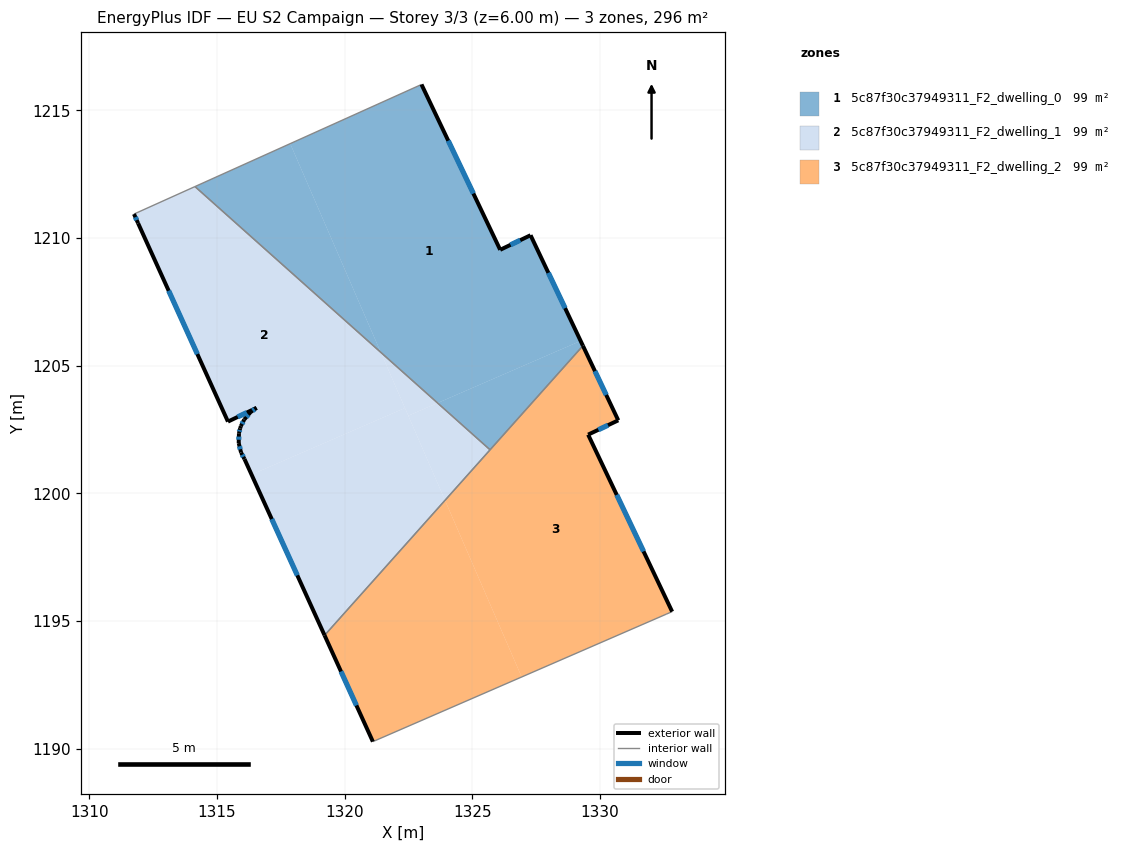
=== STOREY PLAN SPEC (per zone: floor XY polygon, exterior-wall plan segments, windows/doors) ===
zone 1: 5c87f30c37949311_F2_dwelling_0  (98.8 m²)
  floor: (1327.28, 1210.11) (1329.24, 1205.97) (1323.64, 1203.54) (1321.42, 1205.52) (1317.87, 1213.70) (1323.01, 1216.01) (1326.09, 1209.54)
  floor: (1317.87, 1213.70) (1321.42, 1205.52) (1314.14, 1212.01)
  floor: (1329.24, 1205.97) (1329.33, 1205.78) (1325.70, 1201.70) (1323.64, 1203.54)
  exterior wall: (1326.09, 1209.54) – (1323.01, 1216.01)  [7.2 m]
    window: (1325.04, 1211.74) – (1324.06, 1213.81)  [2.2 m²]
  exterior wall: (1327.28, 1210.11) – (1326.09, 1209.54)  [1.3 m]
    window: (1326.88, 1209.91) – (1326.50, 1209.73)  [0.4 m²]
  exterior wall: (1329.33, 1205.78) – (1327.28, 1210.11)  [4.8 m]
    window: (1328.64, 1207.25) – (1327.98, 1208.64)  [1.5 m²]
  interior walls: 3
zone 2: 5c87f30c37949311_F2_dwelling_1  (98.8 m²)
  floor: (1321.42, 1205.52) (1322.36, 1203.34) (1316.35, 1200.73) (1316.08, 1201.34) (1315.94, 1201.60) (1315.85, 1201.97) (1315.86, 1202.35) (1315.91, 1202.54) (1315.94, 1202.63) (1316.07, 1202.89) (1316.32, 1203.18) (1316.55, 1203.35) (1315.43, 1202.81) (1311.91, 1210.58) (1311.75, 1210.94) (1314.14, 1212.01)
  floor: (1322.36, 1203.34) (1323.93, 1199.73) (1319.22, 1194.44) (1316.35, 1200.73)
  floor: (1325.70, 1201.70) (1323.93, 1199.73) (1322.49, 1203.04) (1323.64, 1203.54)
  floor: (1323.64, 1203.54) (1322.49, 1203.04) (1321.42, 1205.52)
  exterior wall: (1315.94, 1201.60) – (1316.08, 1201.34)  [0.3 m]
    window: (1315.99, 1201.51) – (1316.03, 1201.43)  [0.1 m²]
  exterior wall: (1315.85, 1201.97) – (1315.94, 1201.60)  [0.4 m]
    window: (1315.88, 1201.84) – (1315.91, 1201.72)  [0.1 m²]
  exterior wall: (1315.86, 1202.35) – (1315.85, 1201.97)  [0.4 m]
    window: (1315.86, 1202.22) – (1315.86, 1202.10)  [0.1 m²]
  exterior wall: (1315.91, 1202.54) – (1315.86, 1202.35)  [0.2 m]
    window: (1315.89, 1202.48) – (1315.88, 1202.42)  [0.1 m²]
  exterior wall: (1315.94, 1202.63) – (1315.91, 1202.54)  [0.1 m]
  exterior wall: (1316.07, 1202.89) – (1315.94, 1202.63)  [0.3 m]
    window: (1316.02, 1202.80) – (1315.98, 1202.72)  [0.1 m²]
  exterior wall: (1316.32, 1203.18) – (1316.07, 1202.89)  [0.4 m]
    window: (1316.23, 1203.08) – (1316.15, 1202.99)  [0.1 m²]
  exterior wall: (1316.55, 1203.35) – (1316.32, 1203.18)  [0.3 m]
    window: (1316.47, 1203.29) – (1316.40, 1203.24)  [0.1 m²]
  exterior wall: (1315.43, 1202.81) – (1316.55, 1203.35)  [1.2 m]
    window: (1315.81, 1202.99) – (1316.17, 1203.16)  [0.4 m²]
  exterior wall: (1311.91, 1210.58) – (1315.43, 1202.81)  [8.5 m]
    window: (1313.11, 1207.94) – (1314.23, 1205.45)  [2.6 m²]
  exterior wall: (1311.75, 1210.94) – (1311.91, 1210.58)  [0.4 m]
    window: (1311.81, 1210.82) – (1311.86, 1210.70)  [0.1 m²]
  exterior wall: (1316.08, 1201.34) – (1319.21, 1194.44)  [7.6 m]
    window: (1317.15, 1198.99) – (1318.15, 1196.79)  [2.3 m²]
  interior walls: 3
zone 3: 5c87f30c37949311_F2_dwelling_2  (98.8 m²)
  floor: (1323.93, 1199.73) (1326.94, 1192.81) (1321.11, 1190.28) (1319.22, 1194.44)
  floor: (1329.33, 1205.78) (1330.72, 1202.86) (1329.54, 1202.30) (1332.83, 1195.37) (1332.59, 1195.26) (1326.94, 1192.81) (1323.93, 1199.73)
  exterior wall: (1329.54, 1202.30) – (1330.72, 1202.86)  [1.3 m]
    window: (1329.94, 1202.49) – (1330.32, 1202.67)  [0.4 m²]
  exterior wall: (1332.83, 1195.37) – (1329.54, 1202.30)  [7.7 m]
    window: (1331.71, 1197.72) – (1330.66, 1199.94)  [2.4 m²]
  exterior wall: (1319.21, 1194.44) – (1321.11, 1190.28)  [4.6 m]
    window: (1319.86, 1193.02) – (1320.46, 1191.69)  [1.4 m²]
  exterior wall: (1330.72, 1202.86) – (1329.33, 1205.78)  [3.2 m]
    window: (1330.25, 1203.85) – (1329.80, 1204.79)  [1.0 m²]
  interior walls: 4

=== DERIVED (storey summary) ===
Building: EU S2 Campaign
Storey: 3 of 3  (floor level z = 6.00 m)
Storey gross floor area: 296.4 m²
Zones on this storey: 3
  - 5c87f30c37949311_F2_dwelling_0: floor 98.8 m²; exterior wall 13.3 m (39.8 m²); 3 window(s) 4.1 m²; WWR 10.2%
  - 5c87f30c37949311_F2_dwelling_1: floor 98.8 m²; exterior wall 20.1 m (60.2 m²); 11 window(s) 6.1 m²; WWR 10.2%
  - 5c87f30c37949311_F2_dwelling_2: floor 98.8 m²; exterior wall 16.8 m (50.4 m²); 4 window(s) 5.1 m²; WWR 10.2%
Zone adjacency (shared interzone walls):
  - 5c87f30c37949311_F2_dwelling_0 ↔ 5c87f30c37949311_F2_dwelling_1
  - 5c87f30c37949311_F2_dwelling_0 ↔ 5c87f30c37949311_F2_dwelling_2
  - 5c87f30c37949311_F2_dwelling_1 ↔ 5c87f30c37949311_F2_dwelling_2